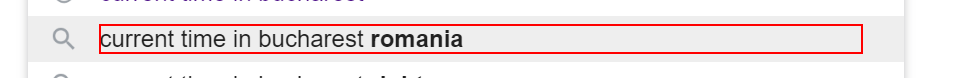
Task: This workflow gets the current time in Bucharest and displays it in the Output Panel.
Workflow: SearchBucharestTimeSequence

Step 1: click on the element

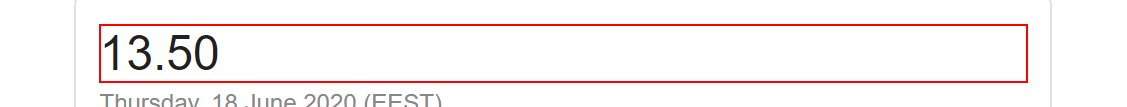
Step 2: get-text from the element '13.50'
